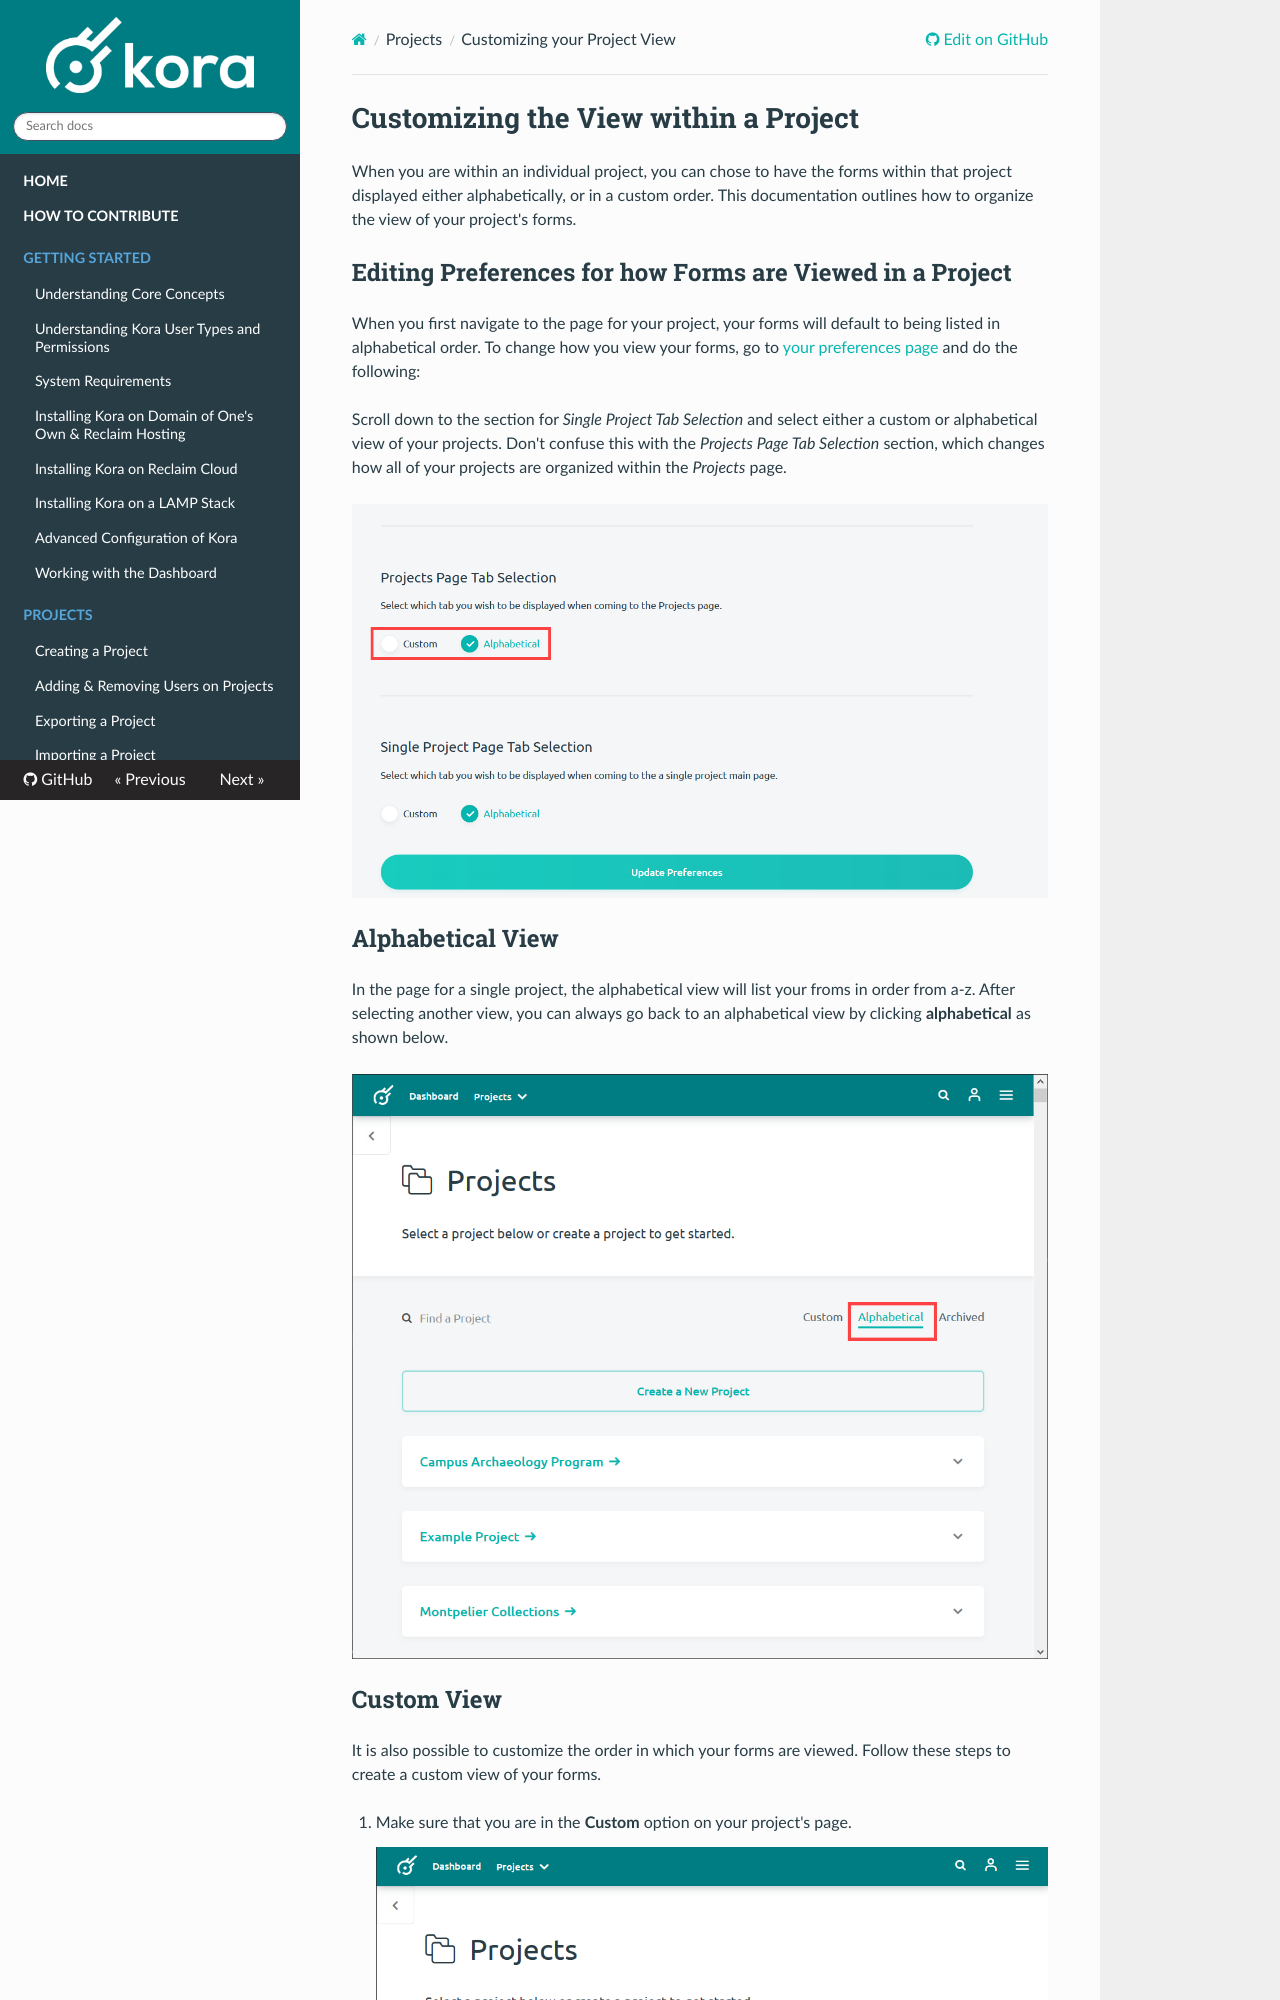

repository: MSU-DHI-Lab/kora-documentation · page: projects/customizing_your_project_view/index.html · generator: mkdocs

---
title: Customizing the View within a Project
---
# Customizing the View within a Project

When you are within an individual project, you can chose to have the forms within that project displayed either alphabetically, or in a custom order. This documentation outlines how to organize the view of your project's forms.

## Editing Preferences for how Forms are Viewed in a Project

When you first navigate to the page for your project, your forms will default to being listed in alphabetical order. To change how you view your forms, go to [your preferences page](../user-accounts/edit_user_preferences.md) and do the following:

Scroll down to the section for *Single Project Tab Selection* and select either a custom or alphabetical view of your projects. Don't confuse this with the *Projects Page Tab Selection* section, which changes how all of your projects are organized within the *Projects* page.

<img style="display:block;margin:auto;max-width:100%" src="../projects-img/customizing_project_list_view_1_annotated.png" title="Step 1">
